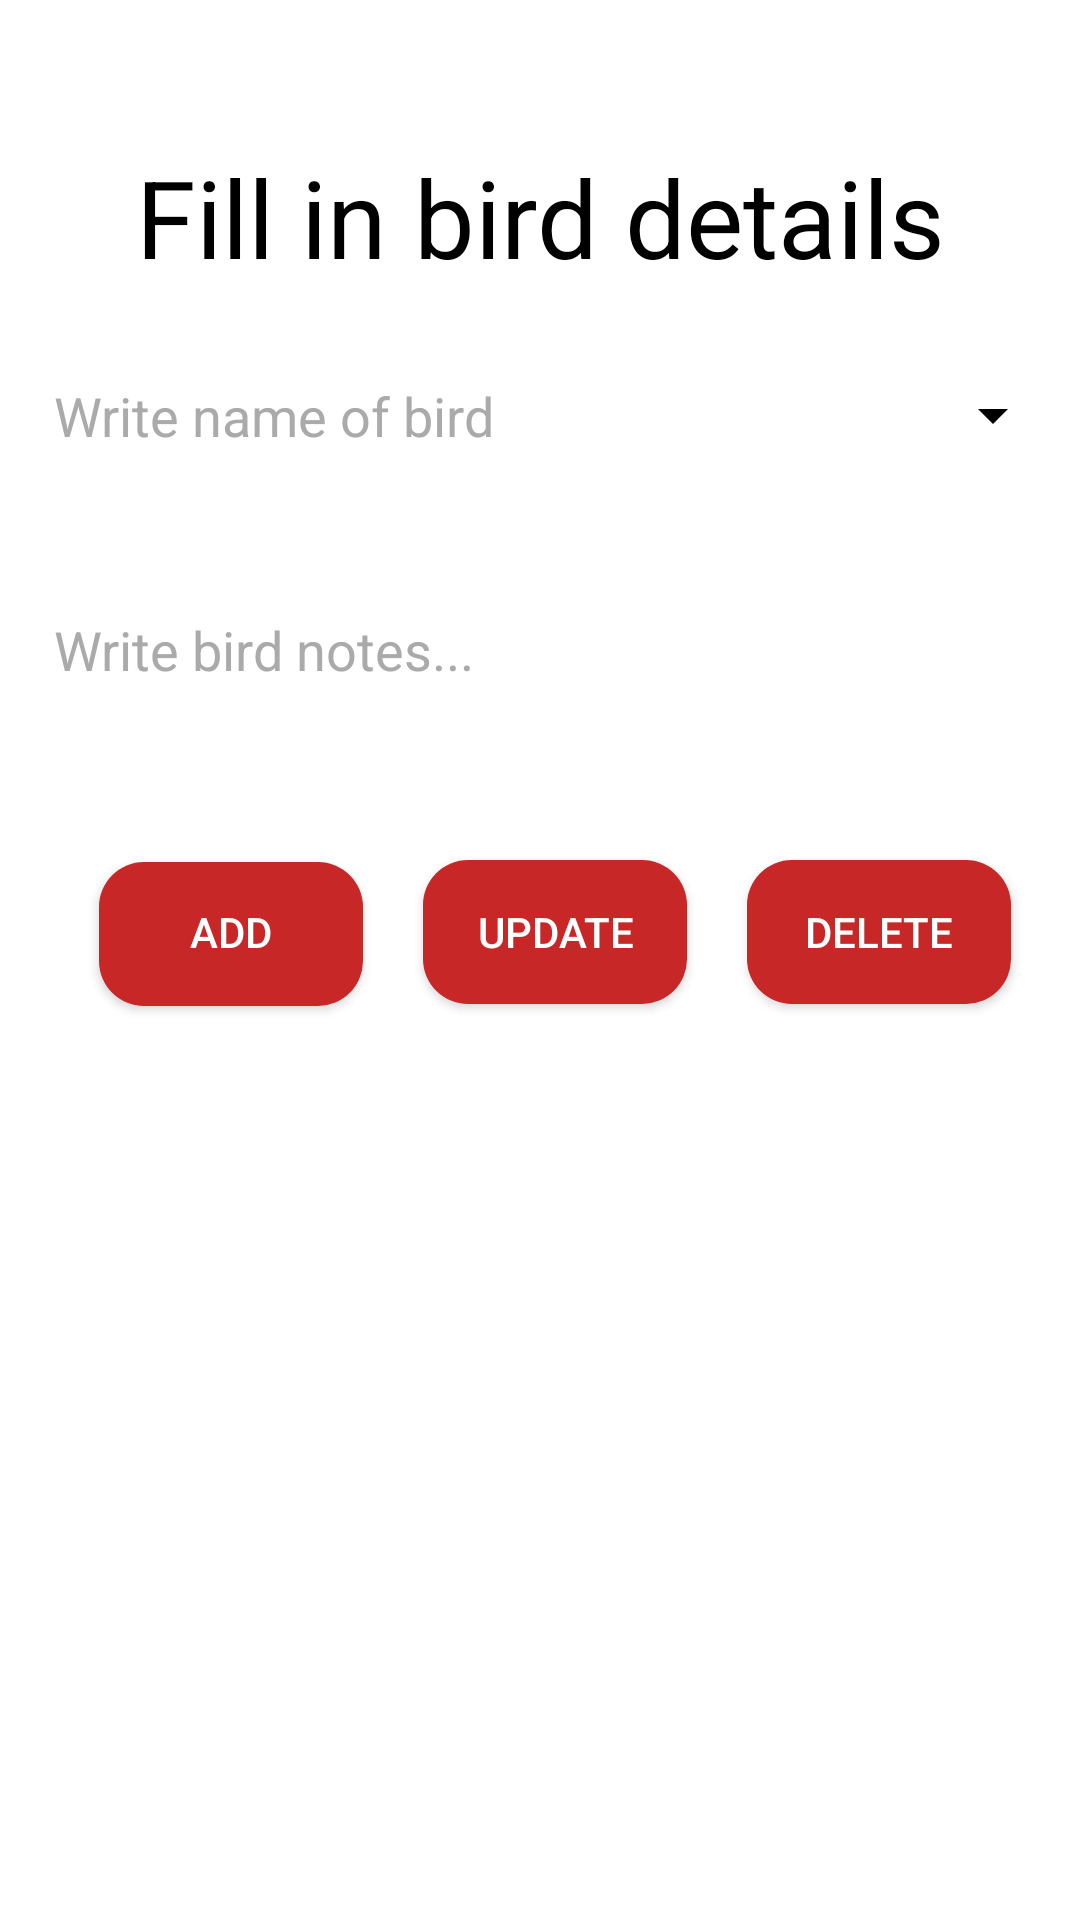

Produce the Android XML layout that renders to this screen, including the resource entries it uses.
<!-- AndroidManifest.xml: application theme Theme.Design.NoActionBar -->
<!-- res/layout/activity_details.xml -->
<?xml version="1.0" encoding="utf-8"?>
<androidx.constraintlayout.widget.ConstraintLayout xmlns:android="http://schemas.android.com/apk/res/android"
    xmlns:app="http://schemas.android.com/apk/res-auto"
    xmlns:tools="http://schemas.android.com/tools"
    android:layout_width="match_parent"
    android:layout_height="match_parent"
    android:background="#FFFFFF"
    tools:context=".DetailsActivity">


    <TextView
        android:id="@+id/textView"
        android:layout_width="wrap_content"
        android:layout_height="wrap_content"
        android:layout_marginTop="48dp"
        android:text="Fill in bird details"
        android:textColor="#000000"
        android:textSize="36sp"
        app:fontFamily="@font/roboto"
        app:layout_constraintEnd_toEndOf="parent"
        app:layout_constraintHorizontal_bias="0.5"
        app:layout_constraintStart_toStartOf="parent"
        app:layout_constraintTop_toTopOf="parent" />

    <LinearLayout
        android:id="@+id/buttonLayout"
        android:layout_width="wrap_content"
        android:layout_height="wrap_content"
        android:layout_marginStart="24dp"
        android:layout_marginLeft="24dp"
        android:layout_marginTop="24dp"
        android:layout_marginEnd="24dp"
        android:layout_marginRight="24dp"
        android:orientation="horizontal"
        app:layout_constraintEnd_toEndOf="parent"
        app:layout_constraintHorizontal_bias="0.1"
        app:layout_constraintStart_toStartOf="parent"
        app:layout_constraintTop_toBottomOf="@+id/notesEditText">

        <Button
            android:id="@+id/btnAdd"
            android:layout_width="wrap_content"
            android:layout_height="wrap_content"
            android:layout_margin="10dp"
            android:background="@drawable/rounded_shape_red"
            android:includeFontPadding="false"
            android:onClick="add"
            android:text="Add" />

        <Button
            android:id="@+id/btnUpdate"
            android:layout_width="wrap_content"
            android:layout_height="wrap_content"
            android:layout_margin="10dp"
            android:background="@drawable/rounded_shape_red"
            android:onClick="update"
            android:text="Update" />

        <Button
            android:id="@+id/btnDelete"
            android:layout_width="wrap_content"
            android:layout_height="wrap_content"
            android:layout_margin="10dp"
            android:background="@drawable/rounded_shape_red"
            android:onClick="delete"
            android:text="Delete" />
    </LinearLayout>

    <EditText
        android:id="@+id/nameEditText"
        android:layout_width="200dp"
        android:layout_height="wrap_content"
        android:layout_marginStart="12dp"
        android:layout_marginLeft="12dp"
        android:layout_marginTop="24dp"
        android:background="@drawable/black_stroke_shape_white"
        android:ems="10"
        android:hint="Write name of bird"
        android:inputType="textPersonName"
        android:padding="6dp"
        android:textColor="#000000"
        android:textColorHint="@android:color/darker_gray"
        app:layout_constraintStart_toStartOf="parent"
        app:layout_constraintTop_toBottomOf="@+id/textView" />

    <EditText
        android:id="@+id/notesEditText"
        android:layout_width="0dp"
        android:layout_height="72dp"
        android:layout_marginStart="12dp"
        android:layout_marginLeft="12dp"
        android:layout_marginTop="24dp"
        android:layout_marginEnd="12dp"
        android:layout_marginRight="12dp"
        android:background="@drawable/black_stroke_shape_white"
        android:ems="10"
        android:hint="Write bird notes..."
        android:inputType="textMultiLine|textPersonName|textImeMultiLine"
        android:padding="6dp"
        android:textColor="#000000"
        android:textColorHint="@android:color/darker_gray"
        app:layout_constraintEnd_toEndOf="parent"
        app:layout_constraintStart_toStartOf="parent"
        app:layout_constraintTop_toBottomOf="@+id/nameEditText" />

    <Spinner
        android:id="@+id/raritySpinner"
        android:layout_width="150dp"
        android:layout_height="48dp"
        android:layout_marginTop="18dp"
        android:layout_marginEnd="12dp"
        android:layout_marginRight="12dp"
        android:backgroundTint="@color/black"
        app:layout_constraintEnd_toEndOf="parent"
        app:layout_constraintStart_toEndOf="@+id/nameEditText"
        app:layout_constraintTop_toBottomOf="@+id/textView" />

</androidx.constraintlayout.widget.ConstraintLayout>
<!-- resources referenced by this layout -->
<resources>
  <color name="black">#000000</color>
  <!-- drawable rounded_shape_red (drawable) -->
  <?xml version="1.0" encoding="utf-8"?>
  <shape xmlns:android="http://schemas.android.com/apk/res/android">
  
      <solid android:color="#C72727" />
  
      <padding
          android:bottom="5dp"
          android:top="5dp" />
  
      <corners android:radius="15dp" />
  </shape>
</resources>
